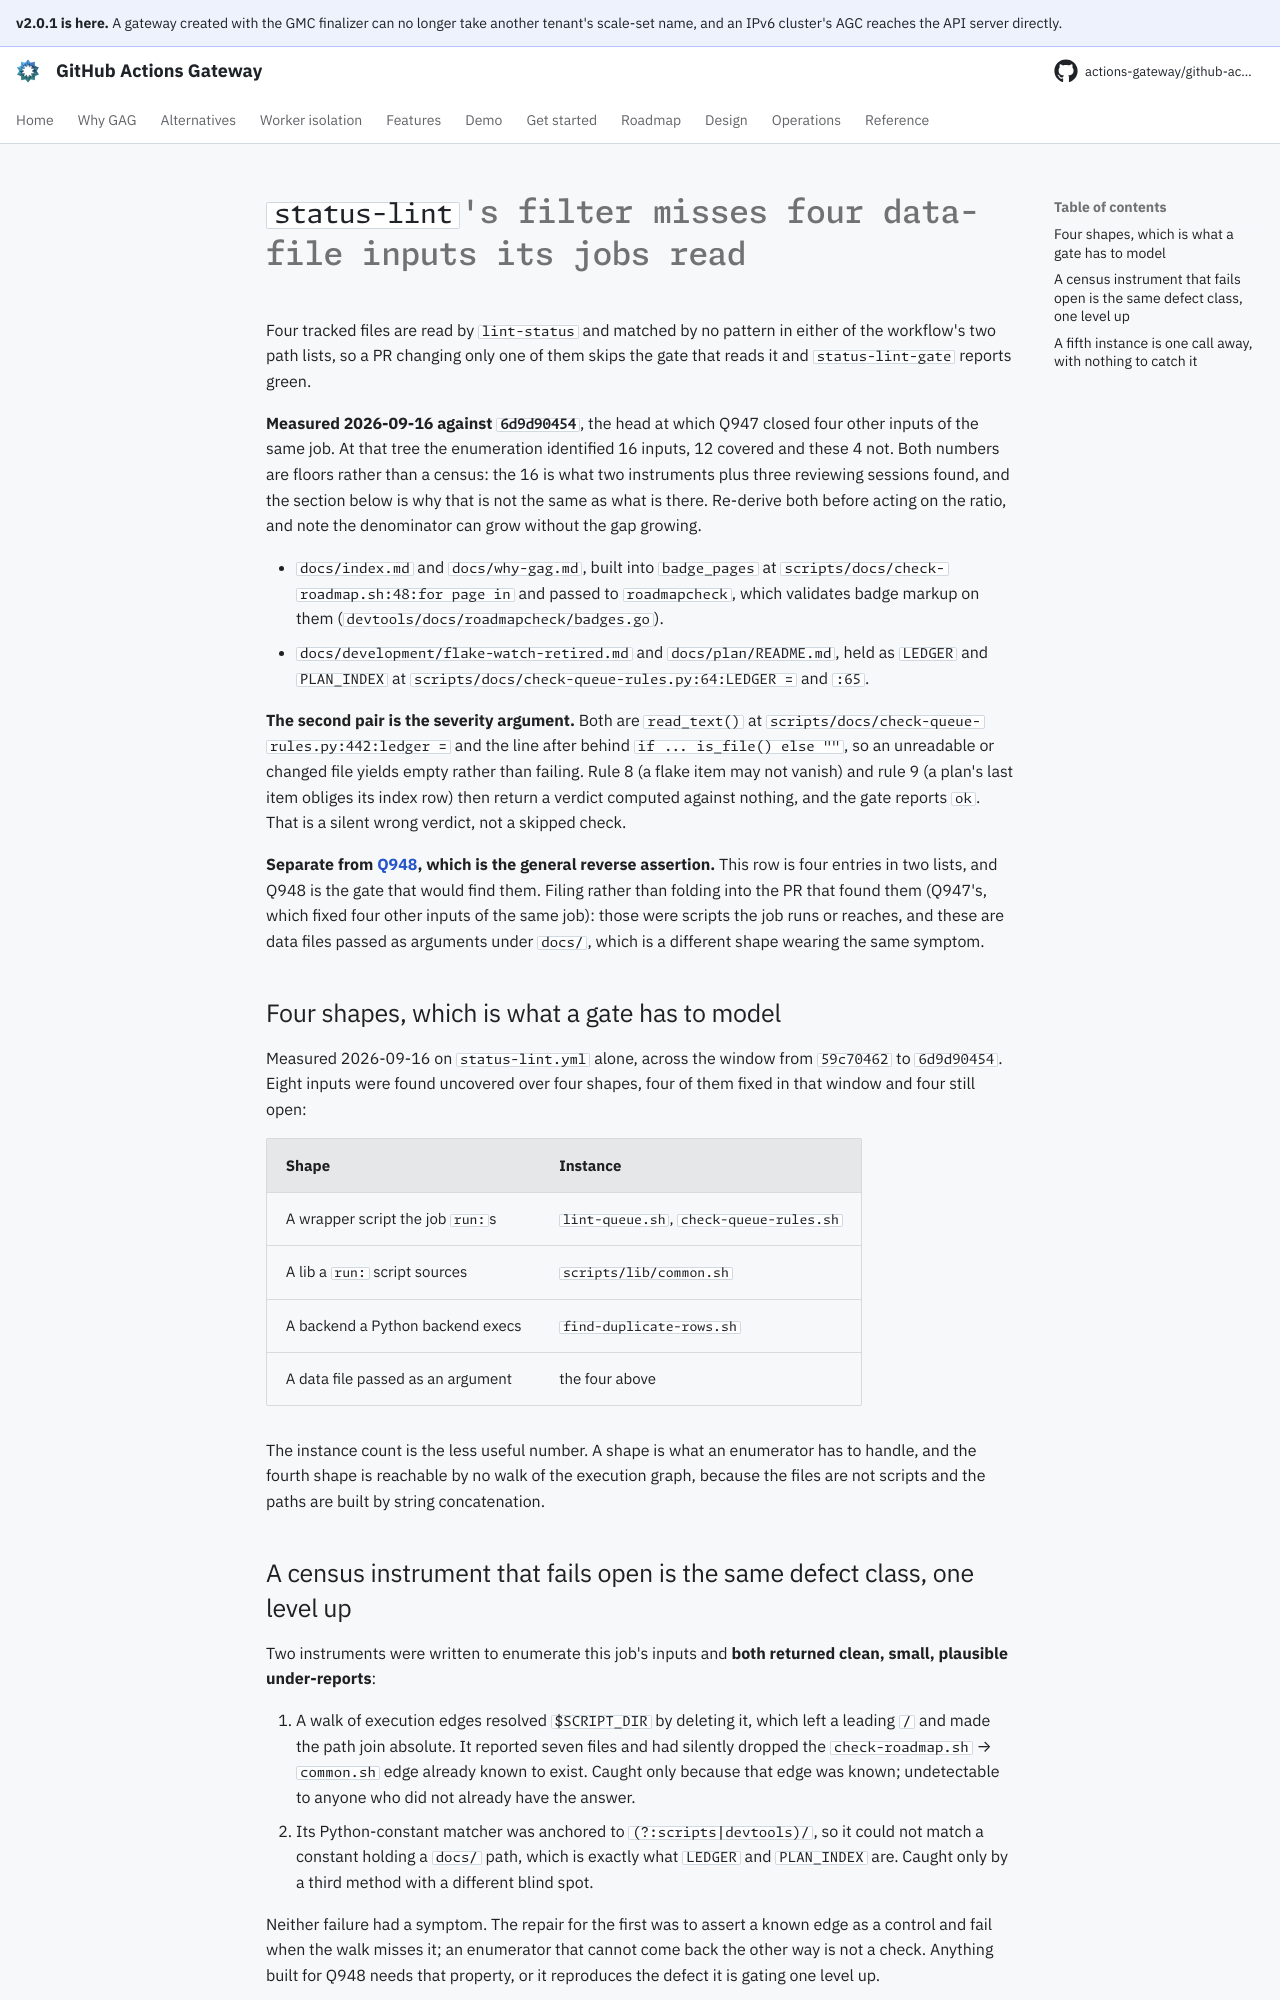

repository: actions-gateway/github-actions-gateway · page: dev/queue/Q1120/index.html · generator: mkdocs

---
id: Q1120
rank: b30
labels:
    - ci
    - debt
status: ready
size: S
target: ../../.github/workflows/status-lint.yml
---

# `status-lint`'s filter misses four data-file inputs its jobs read

Four tracked files are read by `lint-status` and matched by no pattern in either of the workflow's two path lists, so a PR changing only one of them skips the gate that reads it and `status-lint-gate` reports green.

**Measured 2026-09-16 against `6d9d90454`**, the head at which Q947 closed four other inputs of the same job.
At that tree the enumeration identified 16 inputs, 12 covered and these 4 not.
Both numbers are floors rather than a census: the 16 is what two instruments plus three reviewing sessions found, and the section below is why that is not the same as what is there.
Re-derive both before acting on the ratio, and note the denominator can grow without the gap growing.

- `docs/index.md` and `docs/why-gag.md`, built into `badge_pages` at `scripts/docs/check-roadmap.sh:48:for page in` and passed to `roadmapcheck`, which validates badge markup on them (`devtools/docs/roadmapcheck/badges.go`).
- `docs/development/flake-watch-retired.md` and `docs/plan/README.md`, held as `LEDGER` and `PLAN_INDEX` at `scripts/docs/check-queue-rules.py:64:LEDGER =` and `:65`.

**The second pair is the severity argument.** Both are `read_text()` at `scripts/docs/check-queue-rules.py:442:ledger =` and the line after behind `if ... is_file() else ""`, so an unreadable or changed file yields empty rather than failing.
Rule 8 (a flake item may not vanish) and rule 9 (a plan's last item obliges its index row) then return a verdict computed against nothing, and the gate reports `ok`.
That is a silent wrong verdict, not a skipped check.

**Separate from [Q948](Q948.md), which is the general reverse assertion.** This row is four entries in two lists, and Q948 is the gate that would find them.
Filing rather than folding into the PR that found them (Q947's, which fixed four other inputs of the same job): those were scripts the job runs or reaches, and these are data files passed as arguments under `docs/`, which is a different shape wearing the same symptom.

## Four shapes, which is what a gate has to model

Measured 2026-09-16 on `status-lint.yml` alone, across the window from `59c70462` to `6d9d90454`.
Eight inputs were found uncovered over four shapes, four of them fixed in that window and four still open:

| Shape | Instance |
| --- | --- |
| A wrapper script the job `run:`s | `lint-queue.sh`, `check-queue-rules.sh` |
| A lib a `run:` script sources | `scripts/lib/common.sh` |
| A backend a Python backend execs | `find-duplicate-rows.sh` |
| A data file passed as an argument | the four above |

The instance count is the less useful number.
A shape is what an enumerator has to handle, and the fourth shape is reachable by no walk of the execution graph, because the files are not scripts and the paths are built by string concatenation.

## A census instrument that fails open is the same defect class, one level up

Two instruments were written to enumerate this job's inputs and **both returned clean, small, plausible under-reports**:

1. A walk of execution edges resolved `$SCRIPT_DIR` by deleting it, which left a leading `/` and made the path join absolute.
   It reported seven files and had silently dropped the `check-roadmap.sh` → `common.sh` edge already known to exist.
   Caught only because that edge was known; undetectable to anyone who did not already have the answer.
2. Its Python-constant matcher was anchored to `(?:scripts|devtools)/`, so it could not match a constant holding a `docs/` path, which is exactly what `LEDGER` and `PLAN_INDEX` are.
   Caught only by a third method with a different blind spot.

Neither failure had a symptom.
The repair for the first was to assert a known edge as a control and fail when the walk misses it; an enumerator that cannot come back the other way is not a check.
Anything built for Q948 needs that property, or it reproduces the defect it is gating one level up.
